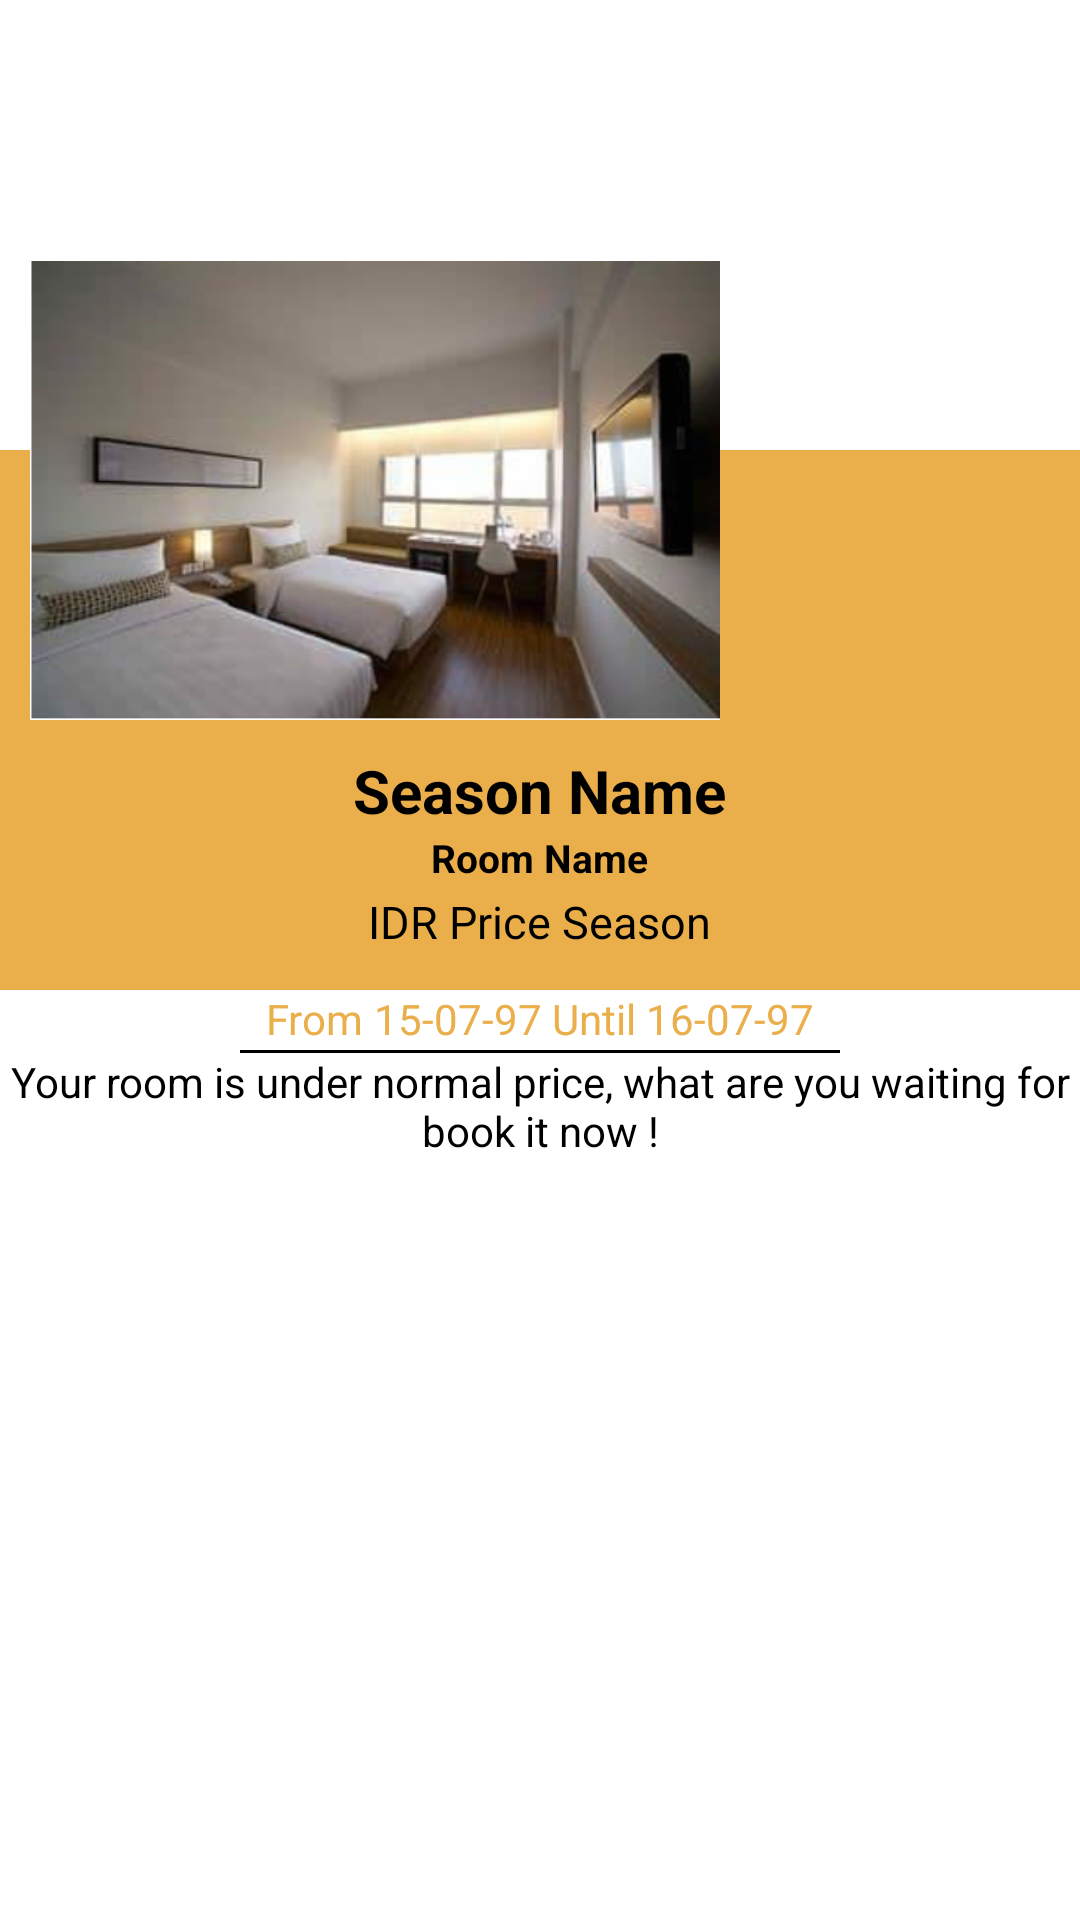

Android layout source for this screen:
<!-- AndroidManifest.xml: fallback theme Theme.MaterialComponents.DayNight.NoActionBar -->
<!-- res/layout/dialog_season.xml -->
<?xml version="1.0" encoding="utf-8"?>
<RelativeLayout xmlns:android="http://schemas.android.com/apk/res/android"
    android:orientation="vertical"
    android:layout_width="250dp"
    android:layout_height="match_parent"
    android:layout_gravity="center_horizontal">
    <LinearLayout
        android:layout_marginTop="150dp"
        android:layout_width="match_parent"
        android:layout_height="wrap_content"
        android:background="@color/main1"
        android:orientation="vertical"
        android:gravity="center">
        <TextView
            android:id="@+id/txtSeasonName"
            android:layout_width="wrap_content"
            android:layout_height="wrap_content"
            android:text="Season Name"
            android:textColor="@color/black"
            android:textStyle="bold"
            android:textSize="20sp"
            android:layout_marginTop="100dp"/>
        <TextView
            android:id="@+id/txtRoomNameSeason"
            android:layout_width="wrap_content"
            android:layout_height="wrap_content"
            android:text="Room Name"
            android:textColor="@color/black"
            android:textStyle="bold"
            android:textSize="13sp"/>
        <LinearLayout
            android:layout_width="match_parent"
            android:layout_height="match_parent"
            android:orientation="horizontal"
            android:gravity="center">
            <TextView
                android:layout_width="wrap_content"
                android:layout_height="wrap_content"
                android:text="IDR "
                android:textColor="@color/black"
                android:textSize="15sp"
                android:layout_marginTop="5dp"
                android:layout_marginBottom="10dp"/>
            <TextView
                android:id="@+id/txtPriceSeason"
                android:layout_width="wrap_content"
                android:layout_height="wrap_content"
                android:text="Price Season"
                android:textColor="@color/black"
                android:textSize="15sp"
                android:layout_marginTop="5dp"
                android:layout_marginBottom="10dp"/>
        </LinearLayout>

        <LinearLayout
            android:layout_width="match_parent"
            android:layout_height="match_parent"
            android:background="@color/colorPrimary"
            android:gravity="center"
            android:orientation="vertical">
            <LinearLayout
                android:layout_width="wrap_content"
                android:layout_height="wrap_content"
                android:orientation="horizontal"
                android:gravity="center">
                <TextView
                    android:layout_width="wrap_content"
                    android:layout_height="wrap_content"
                    android:text="From "
                    android:textColor="@color/main1"/>
                <TextView
                    android:id="@+id/txtStartDate"
                    android:layout_width="wrap_content"
                    android:layout_height="wrap_content"
                    android:text="15-07-97"
                    android:textColor="@color/main1" />
                <TextView
                    android:layout_width="wrap_content"
                    android:layout_height="wrap_content"
                    android:text=" Until "
                    android:textColor="@color/main1"/>
                <TextView
                    android:id="@+id/txtEndDate"
                    android:layout_width="wrap_content"
                    android:layout_height="wrap_content"
                    android:text="16-07-97"
                    android:textColor="@color/main1"/>
            </LinearLayout>
            <View
                android:layout_width="200dp"
                android:layout_height="1dp"
                android:layout_marginTop="1dp"
                android:background="@color/black"/>
            <TextView
                android:id="@+id/txtDescDetil"
                android:layout_width="wrap_content"
                android:layout_height="wrap_content"
                android:text="@string/season"
                android:textColor="@color/black"
                android:gravity="center"
                android:layout_gravity="center"
                android:layout_marginBottom="10dp"/>
        </LinearLayout>
    </LinearLayout>

    <ImageView
        android:id="@+id/imgRoomSeason"
        android:layout_width="250dp"
        android:layout_height="wrap_content"
        android:src="@drawable/room_doubledeluxe"
        android:padding="10dp"
        android:layout_alignParentTop="true"
        android:layout_alignParentLeft="true"
        android:layout_alignParentStart="true" />

</RelativeLayout>
<!-- resources referenced by this layout -->
<resources>
  <color name="black">#000000</color>
  <color name="colorPrimary">#ffffff</color>
  <color name="main1">#EAAE4A</color>
  <!-- drawable room_doubledeluxe: png bitmap (drawable, 238147 bytes) -->
  <string name="season">Your room is under normal price, what are you waiting for book it now !</string>
</resources>
